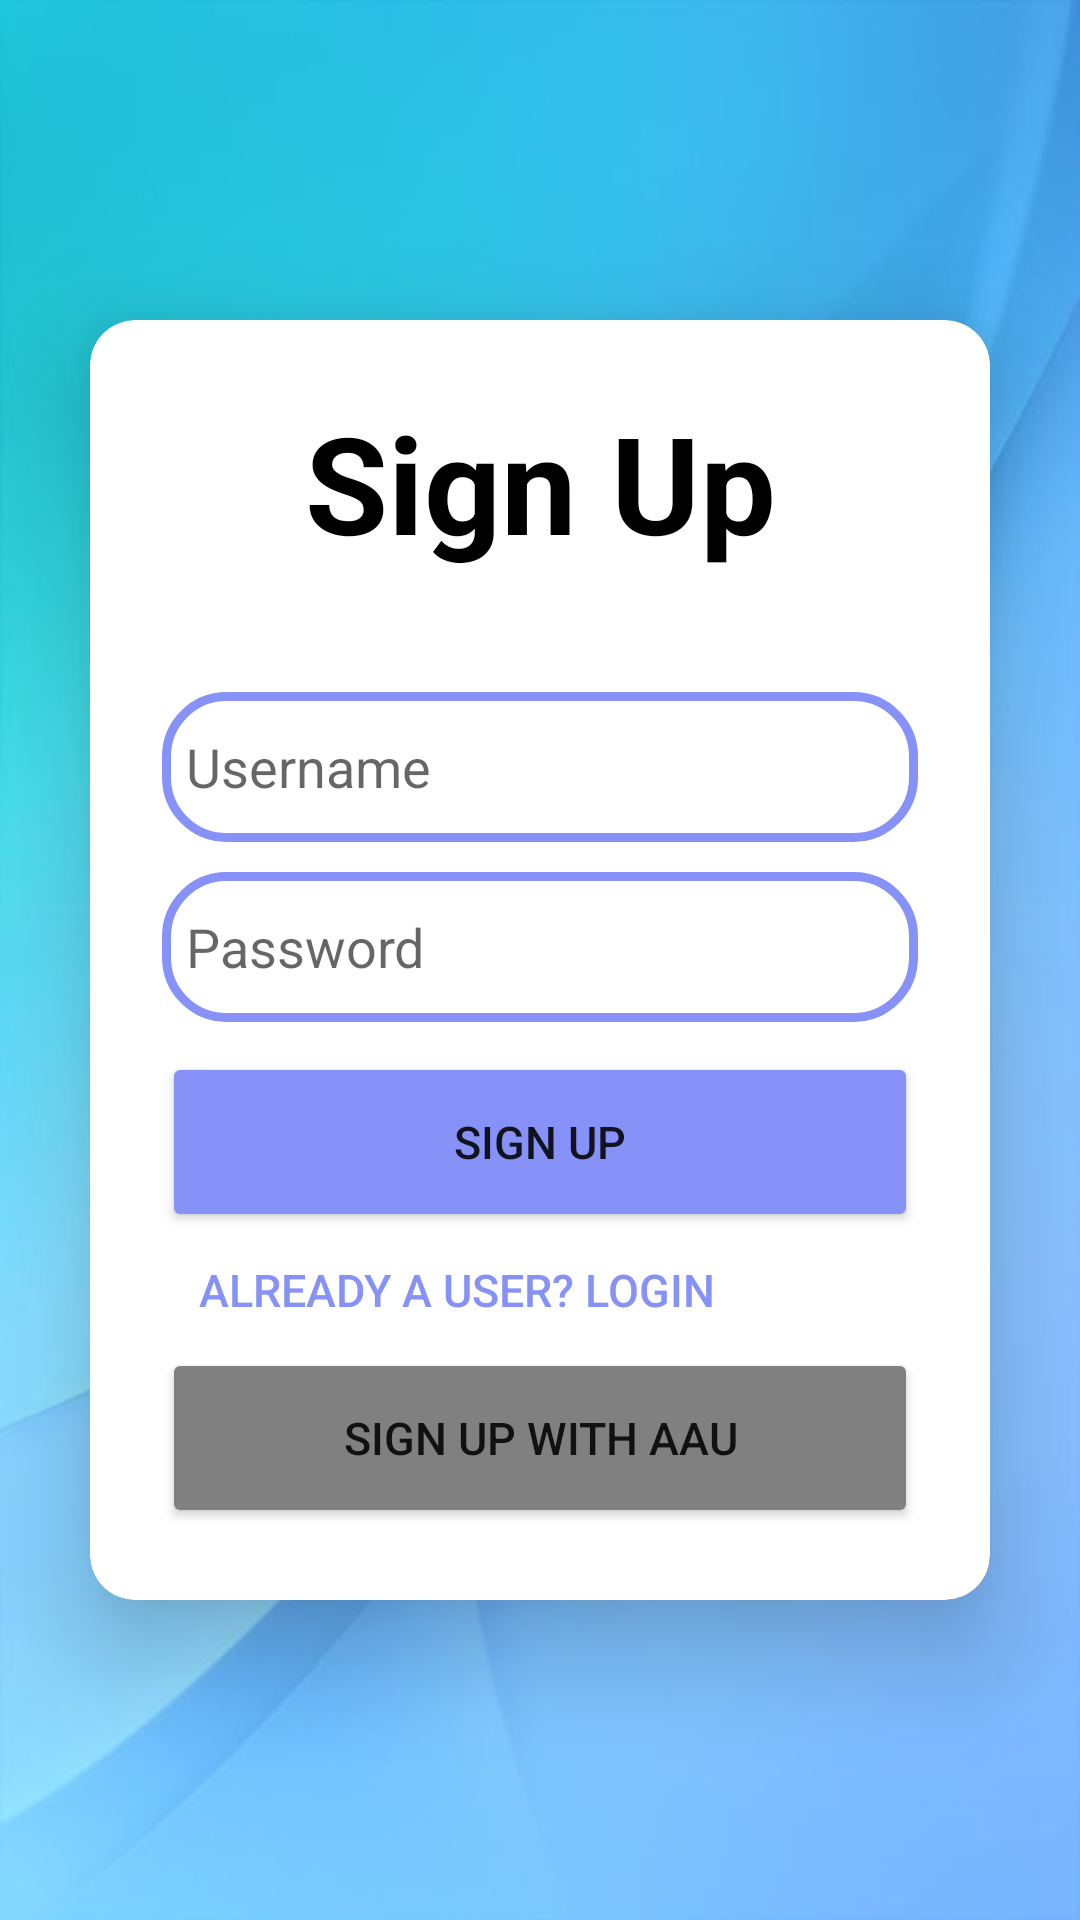

Layout XML and referenced resources for this Android screen:
<!-- AndroidManifest.xml: application theme Theme.MyLoginApp -->
<!-- res/layout/activity_sign_up_page.xml -->
<?xml version="1.0" encoding="utf-8"?>
    <LinearLayout
    xmlns:android="http://schemas.android.com/apk/res/android"
    xmlns:app="http://schemas.android.com/apk/res-auto"
    xmlns:tools="http://schemas.android.com/tools"
    android:layout_width="match_parent"
    android:layout_height="match_parent"
    android:orientation="vertical"
    android:gravity="center"
    android:background="@drawable/img"
    tools:context=".LoginPage">
        <androidx.cardview.widget.CardView
            android:layout_width="match_parent"
            android:layout_height="wrap_content"
            android:layout_margin="30dp"
            app:cardCornerRadius="15dp"
            app:cardElevation="20dp"
            android:background="@drawable/custom_edittext">
            <LinearLayout
                android:layout_width="match_parent"
                android:layout_height="wrap_content"
                android:orientation="vertical"
                android:layout_gravity="center_horizontal"
                android:padding="24dp">
                <TextView
                    android:layout_width="match_parent"
                    android:layout_height="wrap_content"
                    android:gravity="center"
                    android:text="@string/sign_up2"
                    android:id="@+id/loginText"
                    android:textSize="45sp"
                    android:textAlignment="center"
                    android:textStyle="bold"
                    android:textColor="@color/black"/>
    
                <EditText
                    android:layout_width="match_parent"
                    android:layout_height="50dp"
                    android:id="@+id/username"
                    android:background="@drawable/custom_edittext"
                    android:drawableLeft="@drawable/ic_baseline_person_24"
                    android:drawablePadding="8dp"
                    android:hint="@string/username"
                    android:padding="8dp"
                    android:textColor="@color/black"
                    android:textColorHighlight="@color/cardview_dark_background"
                    android:layout_marginTop="40dp"
                    android:autofillHints="string"
                    android:inputType="text" />
                <EditText
                    android:layout_width="match_parent"
                    android:layout_height="50dp"
                    android:id="@+id/password"
                    android:background="@drawable/custom_edittext"
                    android:drawableLeft="@drawable/ic_baseline_lock_24"
                    android:drawablePadding="8dp"
                    android:hint="@string/password"
                    android:padding="8dp"
                    android:inputType="textPassword"
                    android:textColor="@color/black"
                    android:textColorHighlight="@color/cardview_dark_background"
                    android:layout_marginTop="10dp"/>
                <Button
                    android:layout_width="match_parent"
                    android:layout_height="60dp"
                    android:id="@+id/loginButton"
                    android:text="@string/sign_up"
                    android:textSize="15sp"
                    android:layout_marginTop="10dp"
                    android:backgroundTint="@color/purple"
                    app:cornerRadius = "30dp"/>
                <Button
                    android:id="@+id/alreadyUserButton"
                    style="?android:attr/borderlessButtonStyle"
                    android:layout_width="wrap_content"
                    android:layout_height="wrap_content"
                    android:textColor="@color/purple"
                    android:text="Already a User? Login"
                    android:layout_marginTop = "-5dp"
                    android:textSize="15sp"/>
                <Button
                    android:layout_width="match_parent"
                    android:layout_height="60dp"
                    android:id="@+id/SignUpButtonAAU"
                    android:text="@string/sign_up_with_aau"
                    android:drawableLeft="@drawable/ic_baseline_person_24"
                    android:textSize="15sp"
                    android:layout_marginTop="-5dp"
                    android:backgroundTint="@color/grey"
                    app:cornerRadius = "30dp"/>
            </LinearLayout>
        </androidx.cardview.widget.CardView>
    </LinearLayout>
<!-- resources referenced by this layout -->
<resources>
  <color name="black">#FF000000</color>
  <color name="grey">#808080</color>
  <color name="purple">#8692f7</color>
  <!-- drawable custom_edittext (drawable) -->
  <?xml version="1.0" encoding="utf-8"?>
  <shape xmlns:android="http://schemas.android.com/apk/res/android"
      android:shape="rectangle">
  
      <stroke
          android:width="3dp"
          android:color="@color/purple"
          />
      <corners
          android:radius="20dp"
          />
      
  </shape>
  <!-- drawable img: png bitmap (drawable, 167344 bytes) -->
  <string name="password">Password</string>
  <string name="sign_up">Sign Up</string>
  <string name="sign_up2">Sign Up</string>
  <string name="sign_up_with_aau">Sign up with AAU</string>
  <string name="username">Username</string>
  <style name="Theme.MyLoginApp" parent="Theme.MaterialComponents.DayNight.NoActionBar">
          
          <item name="colorPrimary">@color/purple_500</item>
          <item name="colorPrimaryVariant">@color/purple_700</item>
          <item name="colorOnPrimary">@color/white</item>
          
          <item name="colorSecondary">@color/teal_200</item>
          <item name="colorSecondaryVariant">@color/teal_700</item>
          <item name="colorOnSecondary">@color/black</item>
          
          <item name="android:statusBarColor">?attr/colorPrimaryVariant</item>
          
          <item name="android:windowNoTitle">true</item>
          <item name="windowActionBar">false</item>
      </style>
  <color name="purple_500">#FF6200EE</color>
  <color name="purple_700">#FF3700B3</color>
  <color name="white">#FFFFFFFF</color>
  <color name="teal_200">#FF03DAC5</color>
  <color name="teal_700">#FF018786</color>
</resources>
